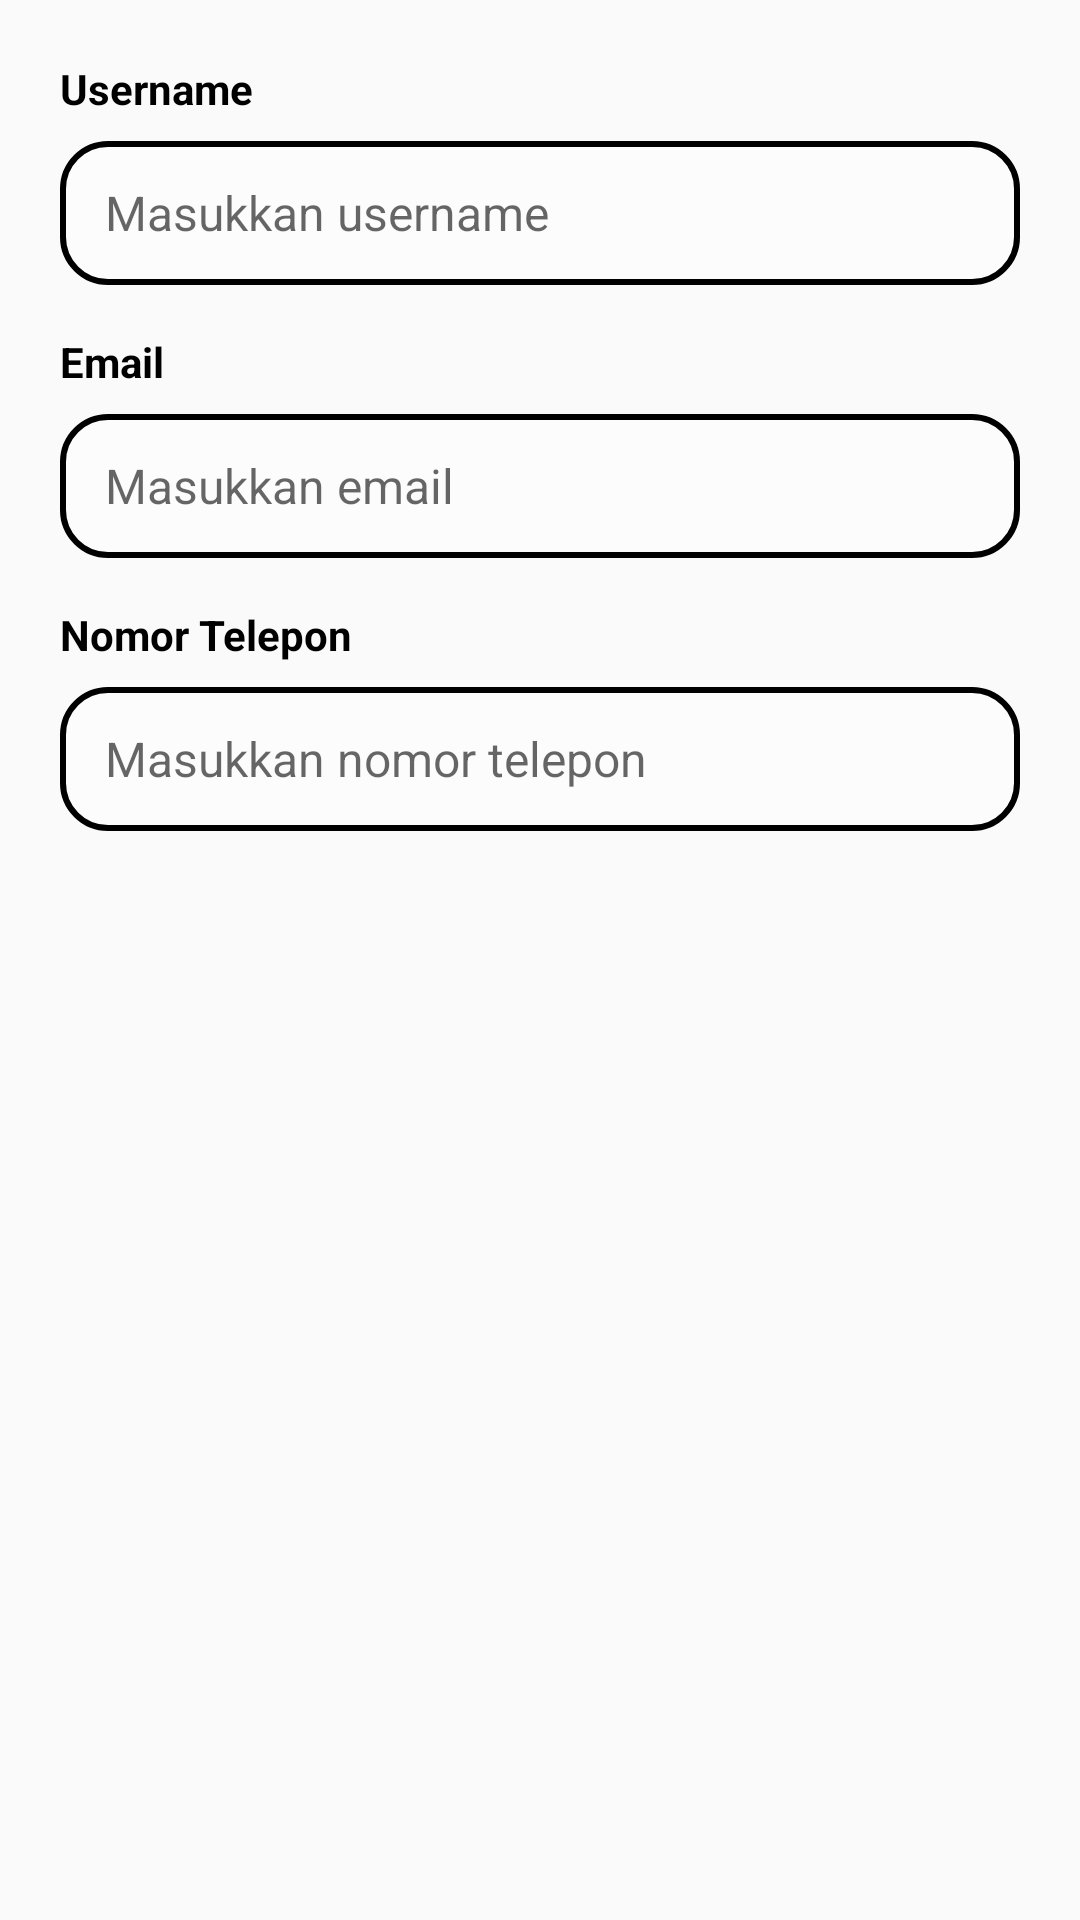

Here is an Android app screen rendered from its layout file. Give the layout XML and the strings, colors and styles it references.
<!-- AndroidManifest.xml: application theme AppTheme -->
<!-- res/layout/dialog_edit_profile.xml -->
<?xml version="1.0" encoding="utf-8"?>
<LinearLayout xmlns:android="http://schemas.android.com/apk/res/android"
    android:layout_width="match_parent"
    android:layout_height="wrap_content"
    android:orientation="vertical"
    android:padding="20dp">

    
    <TextView
        android:layout_width="wrap_content"
        android:layout_height="wrap_content"
        android:text="Username"
        android:textColor="#000000"
        android:textSize="14sp"
        android:textStyle="bold"
        android:layout_marginBottom="8dp" />

    <EditText
        android:id="@+id/edit_username"
        android:layout_width="match_parent"
        android:layout_height="48dp"
        android:background="@drawable/rectangle_input"
        android:hint="Masukkan username"
        android:paddingLeft="15dp"
        android:paddingRight="15dp"
        android:textSize="16sp"
        android:inputType="text"
        android:layout_marginBottom="16dp" />

    
    <TextView
        android:layout_width="wrap_content"
        android:layout_height="wrap_content"
        android:text="Email"
        android:textColor="#000000"
        android:textSize="14sp"
        android:textStyle="bold"
        android:layout_marginBottom="8dp" />

    <EditText
        android:id="@+id/edit_email"
        android:layout_width="match_parent"
        android:layout_height="48dp"
        android:background="@drawable/rectangle_input"
        android:hint="Masukkan email"
        android:paddingLeft="15dp"
        android:paddingRight="15dp"
        android:textSize="16sp"
        android:inputType="textEmailAddress"
        android:layout_marginBottom="16dp" />

    
    <TextView
        android:layout_width="wrap_content"
        android:layout_height="wrap_content"
        android:text="Nomor Telepon"
        android:textColor="#000000"
        android:textSize="14sp"
        android:textStyle="bold"
        android:layout_marginBottom="8dp" />

    <EditText
        android:id="@+id/edit_phone"
        android:layout_width="match_parent"
        android:layout_height="48dp"
        android:background="@drawable/rectangle_input"
        android:hint="Masukkan nomor telepon"
        android:paddingLeft="15dp"
        android:paddingRight="15dp"
        android:textSize="16sp"
        android:inputType="phone"
        android:maxLength="15" />

</LinearLayout>
<!-- resources referenced by this layout -->
<resources>
  <!-- drawable rectangle_input (drawable) -->
  <?xml version="1.0" encoding="utf-8"?>
  <shape xmlns:android="http://schemas.android.com/apk/res/android"
      android:shape="rectangle">
      
      <solid android:color="#80FFFFFF" />
      <stroke
          android:width="2dp"
          android:color="#000000" />
      <corners android:radius="15dp" />
  </shape>
  <style name="AppTheme" parent="Theme.AppCompat.Light.DarkActionBar">
          
          <item name="colorPrimary">#5DD62C</item>
          
          <item name="colorPrimaryDark">#4CAF50</item>
          
          <item name="colorAccent">#FF4081</item>
          
          <item name="windowActionBar">false</item>
          <item name="windowNoTitle">true</item>
      </style>
</resources>
